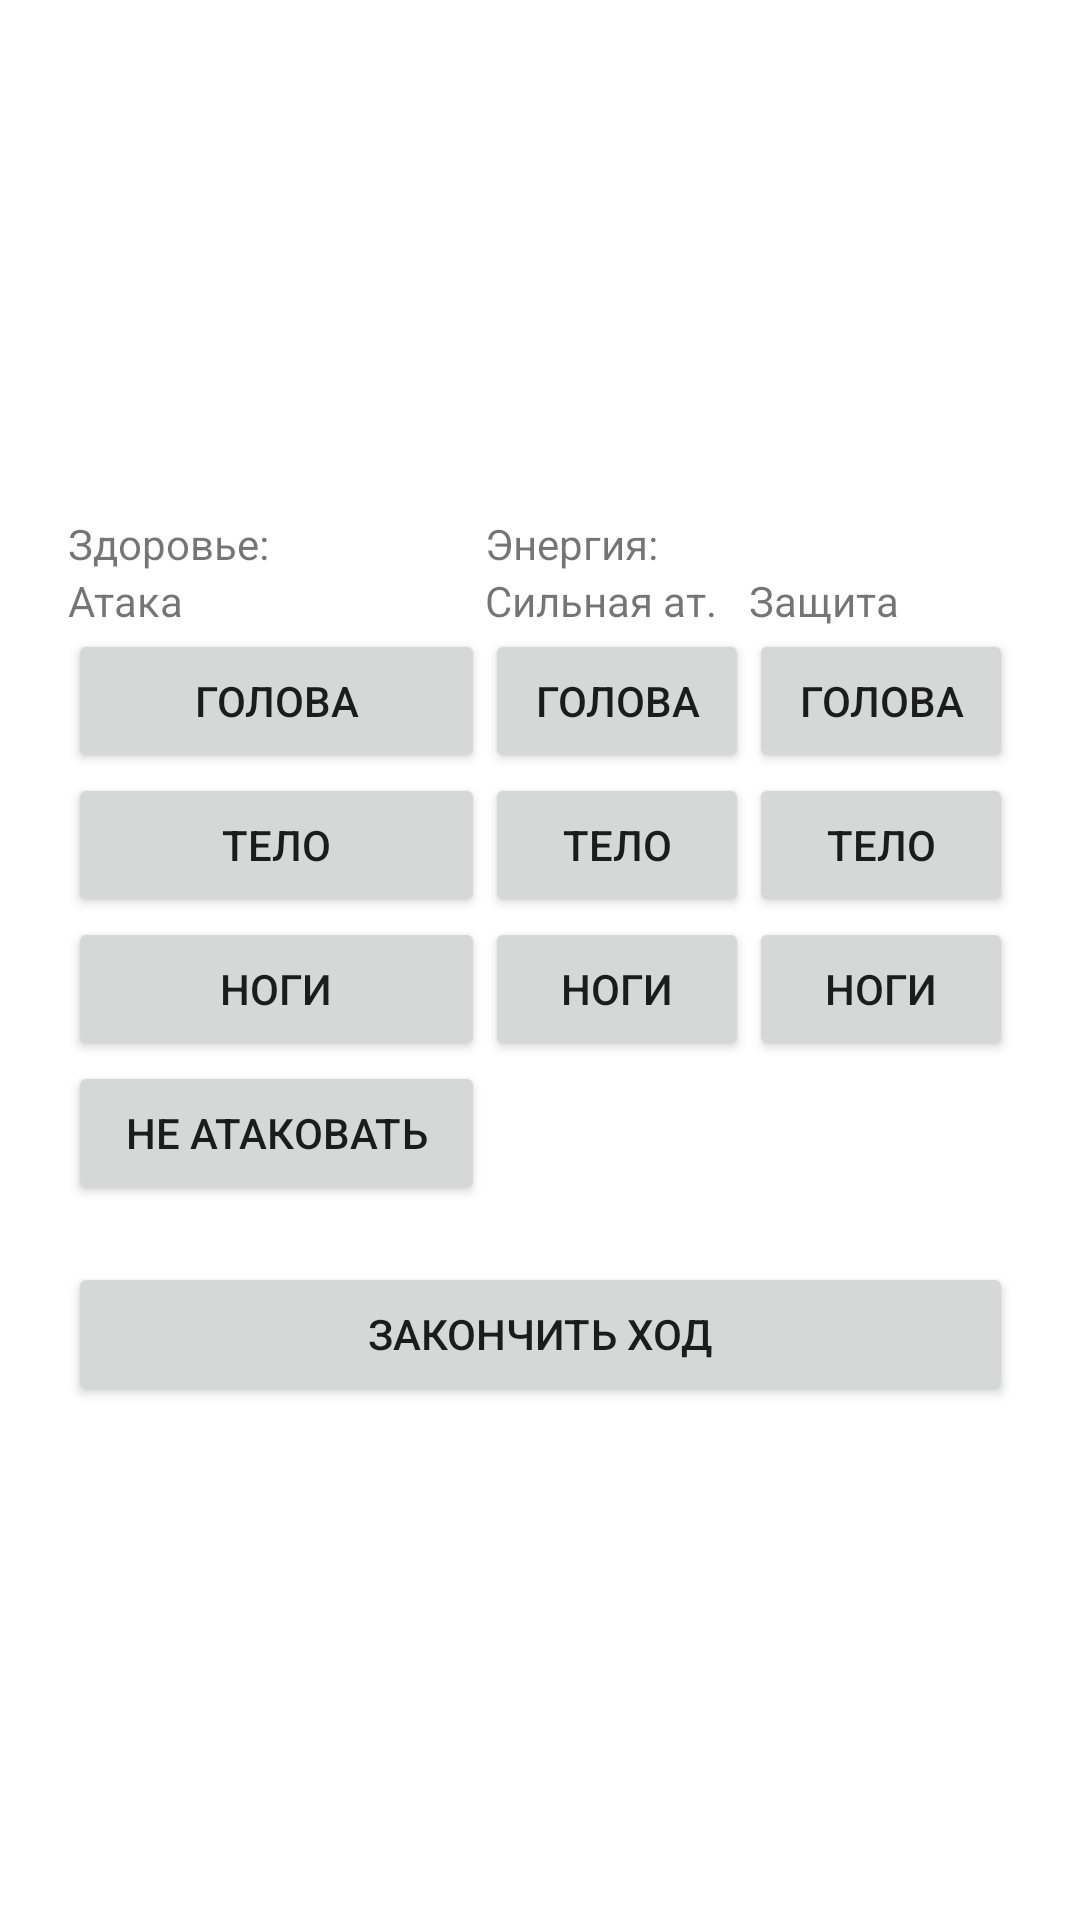

Produce the Android XML layout that renders to this screen, including the resource entries it uses.
<!-- AndroidManifest.xml: application theme Theme.Rmp_lr6_2 -->
<!-- res/layout/activity_third.xml -->
<?xml version="1.0" encoding="utf-8"?>
<androidx.constraintlayout.widget.ConstraintLayout xmlns:android="http://schemas.android.com/apk/res/android"
    xmlns:app="http://schemas.android.com/apk/res-auto"
    xmlns:tools="http://schemas.android.com/tools"
    android:layout_width="match_parent"
    android:layout_height="match_parent"
    tools:context=".ThirdActivity">

    <TableLayout
        android:layout_width="wrap_content"
        android:layout_height="wrap_content"
        app:layout_constraintBottom_toBottomOf="parent"
        app:layout_constraintEnd_toEndOf="parent"
        app:layout_constraintStart_toStartOf="parent"
        app:layout_constraintTop_toTopOf="parent">

        <TableRow
            android:layout_width="match_parent"
            android:layout_height="match_parent" >

            <TextView
                android:id="@+id/textViewHealth"
                android:layout_width="wrap_content"
                android:layout_height="wrap_content"
                android:text="Здоровье:" />

            <TextView
                android:id="@+id/textView5"
                android:layout_width="wrap_content"
                android:layout_height="wrap_content"
                android:text="Энергия:" />

            <TextView
                android:id="@+id/textViewEnergy"
                android:layout_width="wrap_content"
                android:layout_height="wrap_content" />
        </TableRow>

        <TableRow
            android:layout_width="match_parent"
            android:layout_height="match_parent">

            <TextView
                android:id="@+id/textView"
                android:layout_width="wrap_content"
                android:layout_height="wrap_content"
                android:text="Атака" />

            <TextView
                android:id="@+id/textView2"
                android:layout_width="wrap_content"
                android:layout_height="wrap_content"
                android:text="Сильная ат." />

            <TextView
                android:id="@+id/textView3"
                android:layout_width="wrap_content"
                android:layout_height="wrap_content"
                android:text="Защита" />
        </TableRow>

        <TableRow
            android:layout_width="match_parent"
            android:layout_height="match_parent">

            <Button
                android:id="@+id/buttonHeadAttack"
                android:layout_width="wrap_content"
                android:layout_height="wrap_content"
                android:text="Голова" />

            <Button
                android:id="@+id/buttonHeadPowerAttack"
                android:layout_width="wrap_content"
                android:layout_height="wrap_content"
                android:text="Голова" />

            <Button
                android:id="@+id/buttonHeadDef"
                android:layout_width="wrap_content"
                android:layout_height="wrap_content"
                android:text="Голова" />
        </TableRow>

        <TableRow
            android:layout_width="match_parent"
            android:layout_height="match_parent">

            <Button
                android:id="@+id/buttonBodyAttack"
                android:layout_width="wrap_content"
                android:layout_height="wrap_content"
                android:text="Тело" />

            <Button
                android:id="@+id/buttonBodyPowerAttack"
                android:layout_width="wrap_content"
                android:layout_height="wrap_content"
                android:text="Тело" />

            <Button
                android:id="@+id/buttonBodyDef"
                android:layout_width="wrap_content"
                android:layout_height="wrap_content"
                android:text="Тело" />
        </TableRow>

        <TableRow
            android:layout_width="match_parent"
            android:layout_height="match_parent">

            <Button
                android:id="@+id/buttonLegsAttack"
                android:layout_width="wrap_content"
                android:layout_height="wrap_content"
                android:text="Ноги" />

            <Button
                android:id="@+id/buttonLegsPowerAttack"
                android:layout_width="wrap_content"
                android:layout_height="wrap_content"
                android:text="Ноги" />

            <Button
                android:id="@+id/buttonLegsDef"
                android:layout_width="wrap_content"
                android:layout_height="wrap_content"
                android:text="Ноги" />
        </TableRow>

        <TableRow
            android:layout_width="match_parent"
            android:layout_height="match_parent">

            <Button
                android:id="@+id/buttonDontAttack"
                android:layout_width="wrap_content"
                android:layout_height="wrap_content"
                android:text="Не атаковать" />
        </TableRow>

        <TableRow
            android:layout_width="match_parent"
            android:layout_height="match_parent">

            <TextView
                android:id="@+id/textViewAttackInfo"
                android:layout_width="wrap_content"
                android:layout_height="wrap_content" />

            <TextView
                android:id="@+id/textView6"
                android:layout_width="wrap_content"
                android:layout_height="wrap_content" />

            <TextView
                android:id="@+id/textViewDefInfo"
                android:layout_width="wrap_content"
                android:layout_height="wrap_content" />
        </TableRow>

        <TableRow
            android:layout_width="match_parent"
            android:layout_height="match_parent" >

            <Button
                android:id="@+id/buttonEndTurn"
                android:layout_width="wrap_content"
                android:layout_height="wrap_content"
                android:layout_weight="1"
                android:text="Закончить ход" />
        </TableRow>
    </TableLayout>
</androidx.constraintlayout.widget.ConstraintLayout>
<!-- resources referenced by this layout -->
<resources>
  <style name="Theme.Rmp_lr6_2" parent="Theme.MaterialComponents.DayNight.DarkActionBar">
          
          <item name="colorPrimary">@color/purple_500</item>
          <item name="colorPrimaryVariant">@color/purple_700</item>
          <item name="colorOnPrimary">@color/white</item>
          
          <item name="colorSecondary">@color/teal_200</item>
          <item name="colorSecondaryVariant">@color/teal_700</item>
          <item name="colorOnSecondary">@color/black</item>
          
          <item name="android:statusBarColor">?attr/colorPrimaryVariant</item>
          
      </style>
  <!-- not gathered from this repository: default colours our renderer supplied (Android Studio template values) -->
  <color name="purple_500">#FF6200EE</color>
  <color name="purple_700">#FF3700B3</color>
  <color name="teal_200">#FF03DAC5</color>
  <color name="teal_700">#FF018786</color>
  <color name="black">#FF000000</color>
  <color name="white">#FFFFFFFF</color>
</resources>
